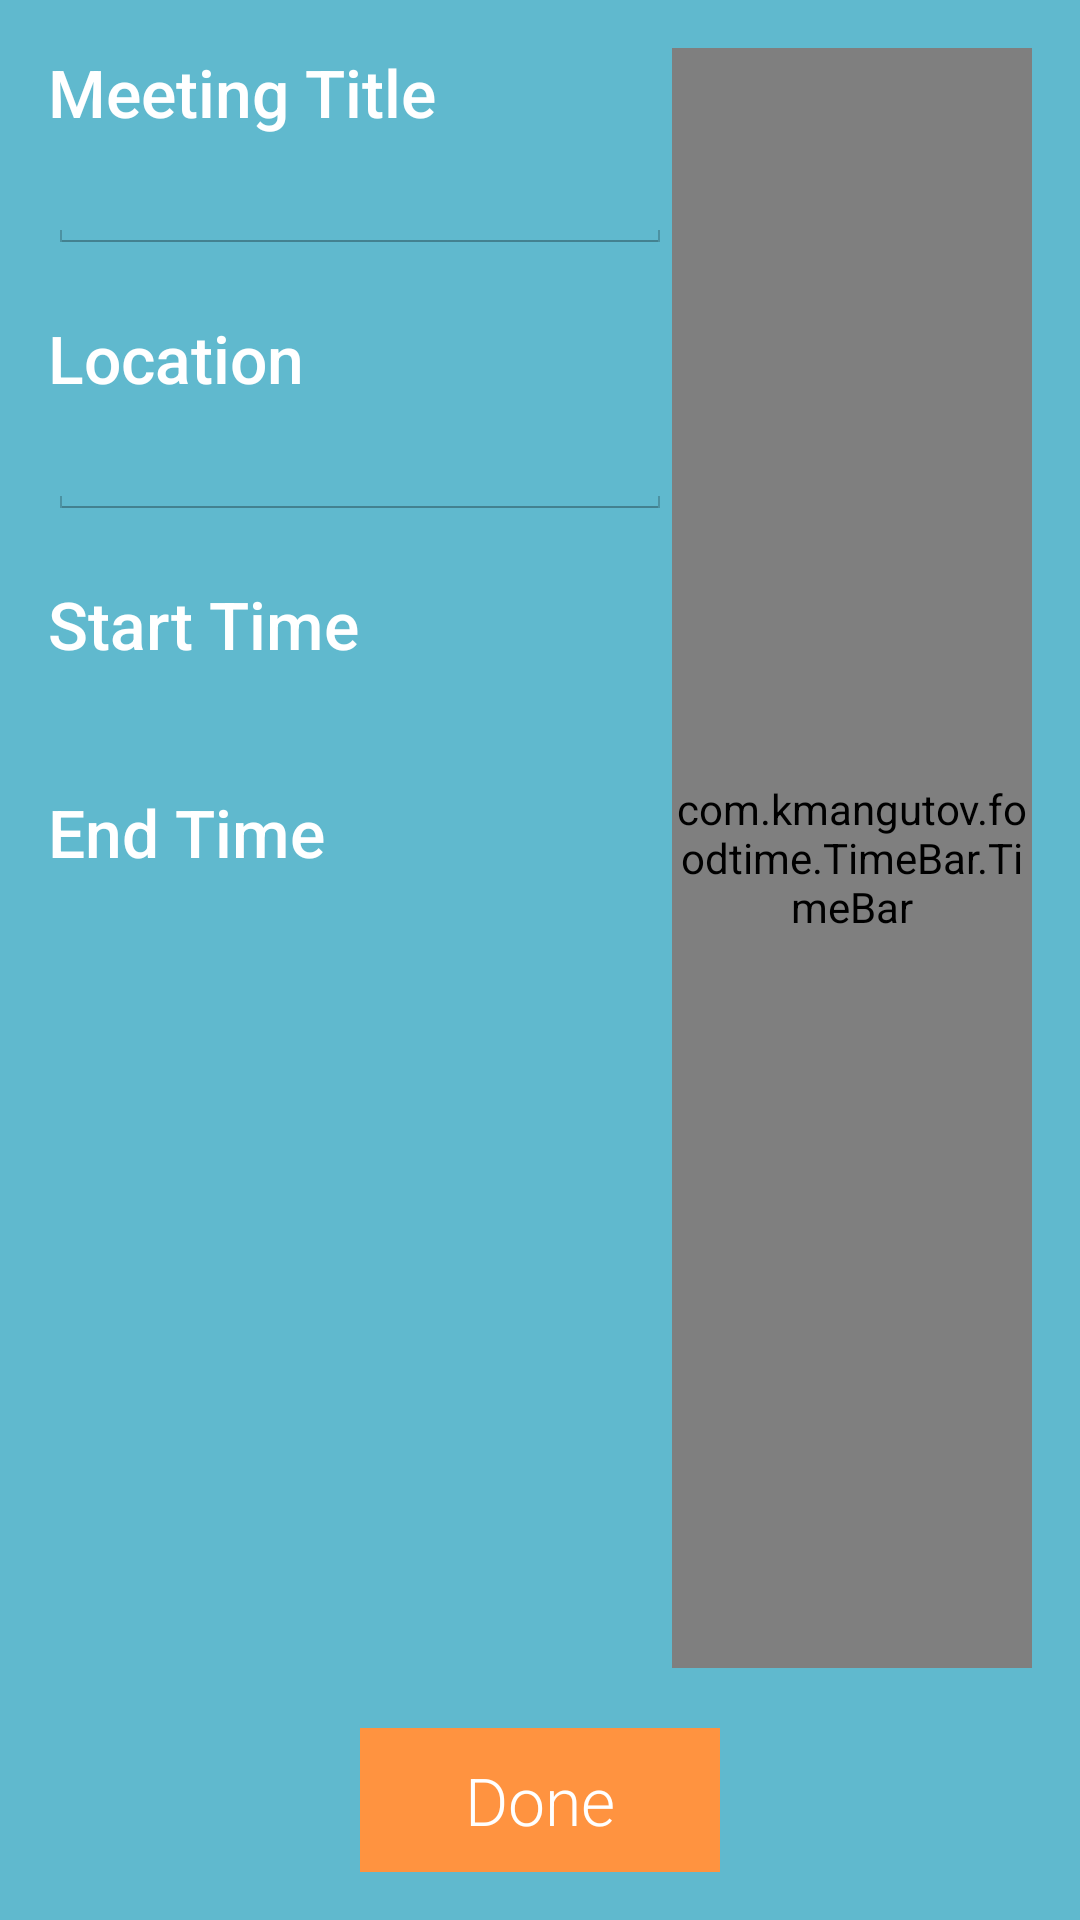

This screen was rendered from an Android layout file. Write that file and the resources it references.
<!-- AndroidManifest.xml: application theme AppTheme -->
<!-- res/layout/fragment_time.xml -->
<FrameLayout xmlns:android="http://schemas.android.com/apk/res/android"
    xmlns:tools="http://schemas.android.com/tools"
    android:layout_width="match_parent"
    android:layout_height="match_parent"
    tools:context="com.kmangutov.foodtime.InviteTabFragment"
    android:background="@color/color_background">

    <RelativeLayout xmlns:android="http://schemas.android.com/apk/res/android"
        xmlns:tools="http://schemas.android.com/tools"
        android:layout_width="match_parent"
        android:layout_height="match_parent"
        android:paddingLeft="@dimen/activity_horizontal_margin"
        android:paddingRight="@dimen/activity_horizontal_margin"
        android:paddingTop="@dimen/activity_vertical_margin"
        android:paddingBottom="@dimen/activity_vertical_margin"
        tools:context=".MainActivity">

        <Button
            style="@style/button_style"
            android:id="@+id/but_schedule"
            android:layout_width="120dp"
            android:layout_height="wrap_content"
            android:layout_centerHorizontal="true"
            android:layout_alignParentBottom="true"
            android:onClick="createEventButton"
            android:text="@string/done"/>

        <com.kmangutov.foodtime.TimeBar.TimeBar
            android:id="@+id/timeBar"
            android:layout_width="120dp"
            android:layout_height="match_parent"
            android:layout_alignParentRight="true"
            android:layout_alignParentTop="true"
            android:layout_above="@id/but_schedule"
            android:layout_marginBottom="20dp"/>

        <LinearLayout
            android:layout_width="wrap_content"
            android:layout_height="wrap_content"
            android:layout_toLeftOf="@id/timeBar"
            android:layout_alignParentLeft="true"
            android:orientation="vertical">

            <TextView
                style="@style/style_text.big"
                android:layout_width="match_parent"
                android:layout_height="match_parent"
                android:text="@string/meeting_title"/>

            <EditText
                android:id="@+id/inputMeetingTitle"
                android:layout_width="match_parent"
                android:textColor="#ffffff"
                android:layout_height="wrap_content"
                android:layout_marginBottom="20dp"/>

            <TextView
                style="@style/style_text.big"
                android:layout_width="match_parent"
                android:layout_height="match_parent"
                android:text="@string/meeting_location"/>

            <EditText
                android:id="@+id/inputLocation"
                android:layout_width="match_parent"
                android:layout_height="wrap_content"
                android:textColor="#ffffff"
                android:layout_marginBottom="20dp"/>


            <TextView
                style="@style/style_text.big"
                android:id="@+id/start_time"
                android:layout_width="match_parent"
                android:layout_height="match_parent"
                android:text="Start Time"
                android:layout_marginBottom="40dp"/>

            <TextView
                style="@style/style_text.big"
                android:id="@+id/end_time"
                android:layout_width="match_parent"
                android:layout_height="match_parent"
                android:text="End Time"/>



            </LinearLayout>







    </RelativeLayout>

</FrameLayout>
<!-- resources referenced by this layout -->
<resources>
  <item name="color_background" type="color">#60B9CE</item>
  <dimen name="activity_horizontal_margin">16dp</dimen>
  <dimen name="activity_vertical_margin">16dp</dimen>
  <string name="done">Done</string>
  <string name="meeting_location">Location</string>
  <string name="meeting_title">Meeting Title</string>
  <style name="button_style">
          <item name="android:layout_width">120dp</item>
          <item name="android:text">Remove from Friend List </item>
          <item name="android:background">@color/color_button</item>
          <item name="android:textColor">@color/color_foreground</item>
          <item name="android:typeface">monospace</item>
          <item name="android:fontFamily">sans-serif-light</item>
          <item name="android:textStyle">normal</item>
          <item name="android:textSize">22sp</item>
          <item name="android:layout_height">wrap_content</item>
      </style>
  <style name="style_text.big">
          <item name="android:textSize">22sp</item>
      </style>
  <style name="AppTheme" parent="android:Theme.Holo.Light.DarkActionBar">
          
      </style>
  <item name="color_button" type="color">#FF9340</item>
  <item name="color_foreground" type="color">#ffffff</item>
</resources>
